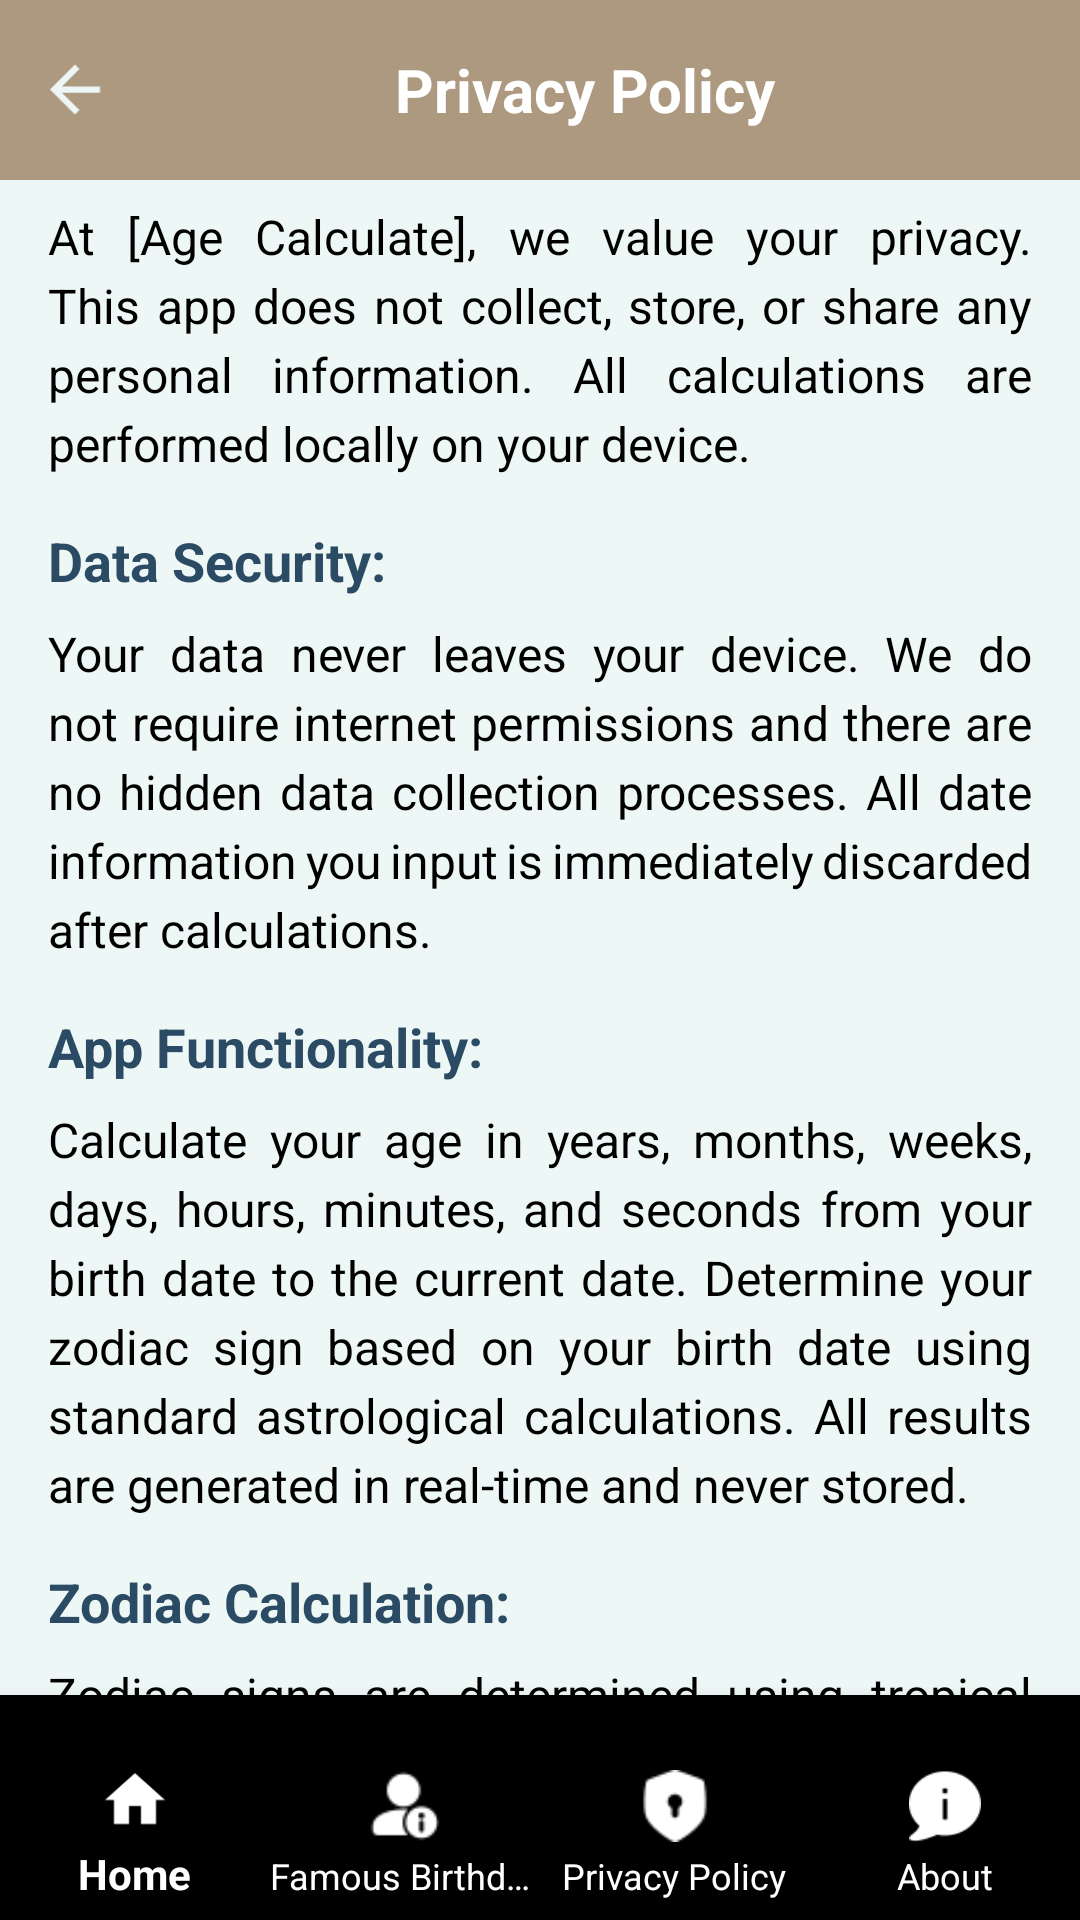

Here is an Android app screen rendered from its layout file. Give the layout XML and the strings, colors and styles it references.
<!-- AndroidManifest.xml: application theme Theme.Hijrimonth_find -->
<!-- res/layout/activity_privacy_policy.xml -->
<?xml version="1.0" encoding="utf-8"?>
<LinearLayout
    xmlns:android="http://schemas.android.com/apk/res/android"
    xmlns:app="http://schemas.android.com/apk/res-auto"
    xmlns:tools="http://schemas.android.com/tools"
    android:layout_width="match_parent"
    android:layout_height="match_parent"
    android:orientation="vertical"
    android:background="#EDF7F6"
    tools:context=".Age_Calculator_SoftSow.privacy_policy">

    
    <LinearLayout
        android:layout_width="match_parent"
        android:layout_height="60dp"
        android:orientation="horizontal"
        android:background="#AD9980"
        android:padding="10dp"
        android:gravity="center_vertical">

        <ImageView
            android:layout_width="30dp"
            android:layout_height="25dp"
            android:src="@drawable/arrow_back"
            android:id="@+id/arrow_back"
            android:layout_gravity="center_vertical"/>

        <TextView
            android:id="@+id/titleText"
            android:layout_width="0dp"
            android:layout_height="wrap_content"
            android:layout_weight="1"
            android:text="@string/Privacy_Policy_privacy"
            android:textColor="@color/white"
            android:textSize="20sp"
            android:textStyle="bold"
            android:gravity="center"/>
    </LinearLayout>


    <ScrollView
        android:id="@+id/scrollView"
        android:layout_width="match_parent"
        android:layout_height="0dp"
        android:layout_weight="1"
        android:overScrollMode="never"
        android:fadingEdge="vertical"
        android:fadingEdgeLength="20dp"
        android:scrollbars="none">

        <LinearLayout
            android:layout_width="match_parent"
            android:layout_height="wrap_content"
            android:orientation="vertical"
            android:paddingStart="16dp"
            android:paddingEnd="16dp"
            android:paddingTop="8dp"
            android:paddingBottom="8dp">

            
            <TextView
                android:id="@+id/privacyPolicyText"
                android:layout_width="match_parent"
                android:layout_height="wrap_content"
                android:text="@string/first_text_privacy"
                android:textSize="16sp"
                android:textColor="#000000"
                android:lineSpacingExtra="4dp"
                android:paddingBottom="16dp"
                android:justificationMode="inter_word" />

            
            <TextView
                android:layout_width="match_parent"
                android:layout_height="wrap_content"
                android:text="@string/Data_Security_privacy"
                android:textSize="18sp"
                android:textColor="#2B4B65"
                android:textStyle="bold"
                android:paddingBottom="8dp" />

            <TextView
                android:layout_width="match_parent"
                android:layout_height="wrap_content"
                android:text="@string/second_text_privacy"
                android:textSize="16sp"
                android:textColor="#000000"
                android:lineSpacingExtra="4dp"
                android:paddingBottom="16dp"
                android:justificationMode="inter_word" />

            
            <TextView
                android:id="@+id/functionalityHeading"
                android:layout_width="match_parent"
                android:layout_height="wrap_content"
                android:text="@string/App_functionality_privacy"
                android:textSize="18sp"
                android:textColor="#2B4B65"
                android:textStyle="bold"
                android:paddingBottom="8dp" />

            <TextView
                android:id="@+id/functionalityText"
                android:layout_width="match_parent"
                android:layout_height="wrap_content"
                android:text="@string/third_text_privacy"
                android:textSize="16sp"
                android:textColor="#000000"
                android:lineSpacingExtra="4dp"
                android:paddingBottom="16dp"
                android:justificationMode="inter_word" />

            
            <TextView
                android:id="@+id/zodiacHeading"
                android:layout_width="match_parent"
                android:layout_height="wrap_content"
                android:text="@string/Zodiac_Calculation_privacy"
                android:textSize="18sp"
                android:textColor="#2B4B65"
                android:textStyle="bold"
                android:paddingBottom="8dp" />

            <TextView
                android:id="@+id/zodiacText"
                android:layout_width="match_parent"
                android:layout_height="wrap_content"
                android:text="@string/fourth_text_privacy"
                android:textSize="16sp"
                android:textColor="#000000"
                android:lineSpacingExtra="4dp"
                android:paddingBottom="16dp"
                android:justificationMode="inter_word" />

            
            <TextView
                android:layout_width="match_parent"
                android:layout_height="wrap_content"
                android:text="@string/Calculation_Method_privacy"
                android:textSize="18sp"
                android:textColor="#2B4B65"
                android:textStyle="bold"
                android:paddingBottom="8dp" />

            <TextView
                android:layout_width="match_parent"
                android:layout_height="wrap_content"
                android:text="@string/fifth_text_privacy"
                android:textSize="16sp"
                android:textColor="#000000"
                android:lineSpacingExtra="4dp"
                android:paddingBottom="16dp"
                android:justificationMode="inter_word" />

            
            <TextView
                android:layout_width="match_parent"
                android:layout_height="wrap_content"
                android:text="@string/Important_Notes_privacy"
                android:textSize="18sp"
                android:textColor="#2B4B65"
                android:textStyle="bold"
                android:paddingBottom="8dp" />

            <TextView
                android:layout_width="match_parent"
                android:layout_height="wrap_content"
                android:text="@string/sixth_text_privacy"
                android:textSize="16sp"
                android:textColor="#000000"
                android:lineSpacingExtra="4dp"
                android:paddingBottom="16dp"
                android:justificationMode="inter_word" />

        </LinearLayout>
    </ScrollView>
    <com.google.android.material.bottomnavigation.BottomNavigationView
        android:id="@+id/bottom_navigation"
        android:layout_width="match_parent"
        android:layout_height="75dp"
        android:background="@drawable/bottom_nav"
        app:menu="@menu/bottom_nav"
        android:paddingTop="17dp"
        app:labelVisibilityMode="labeled"
        app:itemIconTint="@color/white"
        app:itemTextColor="@color/white"
        />

</LinearLayout>
<!-- resources referenced by this layout -->
<resources>
  <color name="white">#FFFFFFFF</color>
  <!-- drawable arrow_back (drawable) -->
  <vector android:autoMirrored="true" android:height="24dp"
      android:tint="#EDF5F5" android:viewportHeight="24"
      android:viewportWidth="24" android:width="24dp" xmlns:android="http://schemas.android.com/apk/res/android">
      <path android:fillColor="@android:color/white" android:pathData="M20,11H7.83l5.59,-5.59L12,4l-8,8 8,8 1.41,-1.41L7.83,13H20v-2z"/>
  </vector>
  <string name="App_functionality_privacy">App Functionality:</string>
  <string name="Calculation_Method_privacy">Calculation Method:</string>
  <string name="Data_Security_privacy">Data Security:</string>
  <string name="Important_Notes_privacy">Important Notes:</string>
  <string name="Privacy_Policy_privacy">Privacy Policy</string>
  <string name="Zodiac_Calculation_privacy">Zodiac Calculation:</string>
  <string name="fifth_text_privacy">Age calculations consider:\n• Gregorian calendar dates\n• Leap years\n• Month length variations\n• Time zones based on device settings\n• Daylight saving time adjustments\nAll results are approximate and based on 24-hour days.</string>
  <string name="first_text_privacy">At [Age Calculate], we value your privacy. This app does not collect, store, or share any personal information. All calculations are performed locally on your device.</string>
  <string name="fourth_text_privacy">Zodiac signs are determined using tropical astrology dates:\n\n• Aries: March 21 - April 19\n• Taurus: April 20 - May 20\n• Gemini: May 21 - June 20\n• Cancer: June 21 - July 22\n• Leo: July 23 - August 22\n• Virgo: August 23 - September 22\n• Libra: September 23 - October 22\n• Scorpio: October 23 - November 21\n• Sagittarius: November 22 - December 21\n• Capricorn: December 22 - January 19\n• Aquarius: January 20 - February 18\n• Pisces: February 19 - March 20</string>
  <string name="second_text_privacy">Your data never leaves your device. We do not require internet permissions and there are no hidden data collection processes. All date information you input is immediately discarded after calculations.</string>
  <string name="sixth_text_privacy">• For entertainment purposes only\n• Not medical/legal advice\n• Zodiac interpretations may vary\n• Calendar conversions may have historical inaccuracies\n• Does not account for relativistic effects</string>
  <string name="third_text_privacy">Calculate your age in years, months, weeks, days, hours, minutes, and seconds from your birth date to the current date. Determine your zodiac sign based on your birth date using standard astrological calculations. All results are generated in real-time and never stored.</string>
  <style name="Theme.Hijrimonth_find" parent="Base.Theme.Hijrimonth_find" />
  <style name="Base.Theme.Hijrimonth_find" parent="Theme.AppCompat.DayNight.NoActionBar">
          
          
          <item name="android:statusBarColor">@color/LIGHT_GOLDEN</item>
  
      </style>
  <color name="LIGHT_GOLDEN">#AD9980</color>
</resources>
